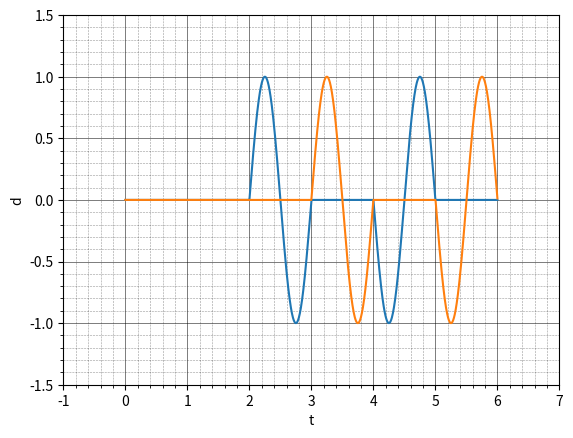
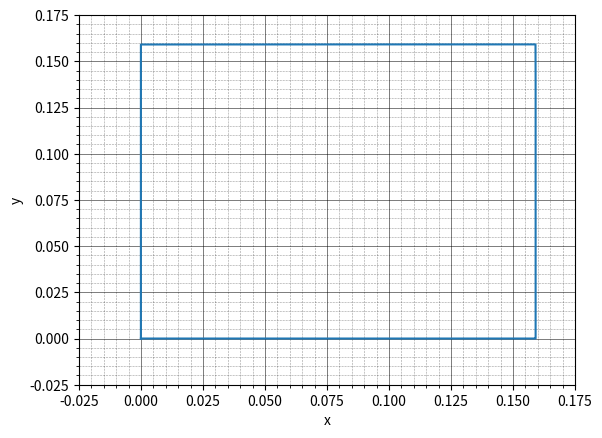
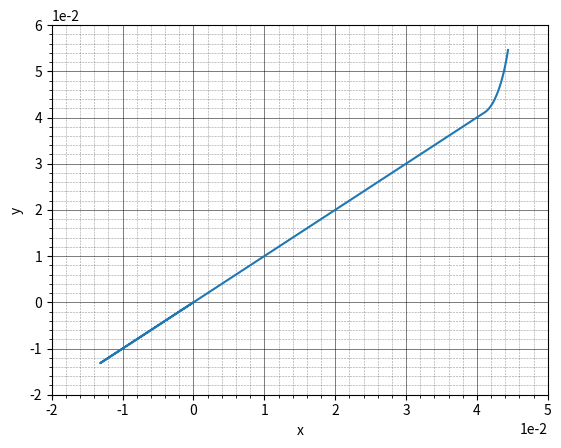
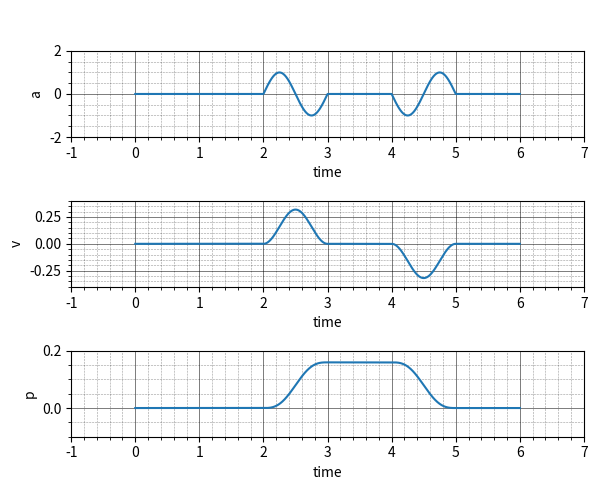
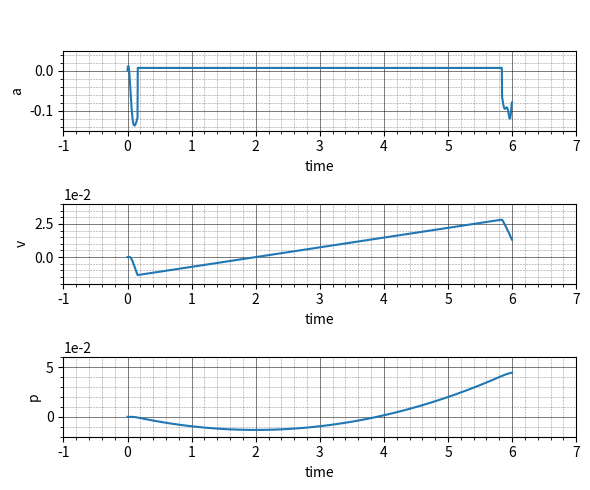

Reproduce these figures in Python, in order.
# -*- coding: utf-8 -*-
"""
Created on Tue Mar 11 10:11:58 2025

[redacted]
"""
import numpy as np
import matplotlib.pyplot as plt
import scipy as sc
from scipy import signal
from scipy.signal import savgol_filter
plt.rcParams['axes.autolimit_mode'] = 'round_numbers'
plt.rcParams["axes.formatter.limits"] = -2, 2

def plotting(x, y, xyLabels, labels, types, labelsOn = True, xExtents = None, yExtents = None, grid = True, title = None, sharex = False):
    
    fig, ax = plt.subplots()
        
    if np.shape(labels) == ():
        print("You have not provided enough labels, duplicating...")
        labelVal = labels
        labels = []
        for i in range(len(y)):
            labels.append(labelVal)
            
    if np.shape(types) == ():
        typeVal = types
        types = []
        for i in range(len(y)):
            types.append(typeVal)
            
    if sharex == True:
        xs=[x]
        for i in range(len(y)):
            xs.append(x)
        x = xs
            
    # looping through the data to be plot and checking plottype
    for i in range(len(y)):
        
        if types[i] == 'p':
            ax.plot(x[i], y[i], label = labels[i])
            
        elif types[i] == 's':
            ax.scatter(x[i], y[i], s=5, label = labels[i])
            
        elif types[i] == 'l':
            ax.vlines(x[i], 0, 1, color='grey', zorder=0, linestyle = '-.', lw=0.5, label = labels[i])
    
    # Checking whether to plot a grid
    if grid == True:
        ax.grid(which='major', color='k', linestyle='-', linewidth=0.6, alpha = 0.6)
        ax.grid(which='minor', color='k', linestyle='--', linewidth=0.4, alpha = 0.4)
        ax.minorticks_on()
    # ax.set_aspect(1)
        
    # Setting the axes below the data
    ax.set_axisbelow(True)
    ax.set_xlabel(xyLabels[0])
    ax.set_ylabel(xyLabels[1])
    ax.set_title(title)
    
    # Setting the plotting extents if they are specified
    if xExtents != None:
        ax.set_xlim(xExtents[0], xExtents[1])
    if yExtents != None:
        ax.set_ylim(yExtents[0], yExtents[1])
    
    # Applying legend if true
    if labelsOn == True:
        ax.legend()
    
def fx(t):
    qt = len(t)//6
    
    x1 = np.zeros(500)
    x2 = np.sin(2*np.pi*t[2*qt:3*qt])
    x3 = np.zeros(qt)
    x4 = -np.sin(2*np.pi*t[4*qt:5*qt])
    x5 = np.zeros(qt)
    
    x = np.concatenate((x1,x2,x3,x4,x5))
    
    return x
    
def fy(t):
    qt = len(t)//6
    
    y1 = np.zeros(500)
    y2 = np.zeros(qt)
    y3 = np.sin(2*np.pi*t[4*qt:5*qt])
    y4 = np.zeros(qt)
    y5 = -np.sin(2*np.pi*t[2*qt:3*qt])
    
    y = np.concatenate((y1,y2,y3,y4,y5))
    
    return y

def integrationTrapezoid(time,X,Y,Z):
    
    XI = sc.integrate.cumulative_trapezoid(X,time, initial=0)
    YI = sc.integrate.cumulative_trapezoid(Y,time, initial=0)
    ZI = sc.integrate.cumulative_trapezoid(Z,time, initial=0)
    
    return(time, XI, YI, ZI)

def butterFilter(time, x, y, z, freq, fType):
    rate = len(time)/time.max()
    Pass = signal.butter(5, freq, fType, fs = rate, output = "sos")
    filteredSigx = signal.sosfilt(Pass, x)
    filteredSigy = signal.sosfilt(Pass, y)
    filteredSigz = signal.sosfilt(Pass, z)
    
    return filteredSigx, filteredSigy, filteredSigz

def subplotting(x, y, xylabels, labels=None, xExtents=None, yExtents=None, labelsOn=True, grid = True, figsize = (6,5), title=None):
    
    fig, axs = plt.subplots(len(x), figsize = figsize)
    for i in range(len(x)):
        lines = []
        for n in range(len(x[i])):
            
            line, = axs[i].plot(x[i][n], y[i][n])
            lines.append(line)
        
        axs[i].set_xlabel(xylabels[0])
        axs[i].set_ylabel(xylabels[1][i])
        
        if grid == True:
            axs[i].grid(which='major', color='k', linestyle='-', linewidth=0.6, alpha = 0.6)
            axs[i].grid(which='minor', color='k', linestyle='--', linewidth=0.4, alpha = 0.4)
            axs[i].minorticks_on()
        
# =============================================================================
#         # Setting the plotting extents if they are specified
#         if xExtents != None:
#             axs[i].set_xlim(xExtents[i][0], xExtents[i][1])
#         if yExtents != None:
#             axs[i].set_ylim(yExtents[i][0], yExtents[i][1])
# =============================================================================
        
        # Applying legend if true
        if labelsOn == True:
            axs[i].legend(lines, labels[i])
            print(labels[i])
    
    axs[0].set_title(" \n ")
    
    fig.tight_layout()    

def savgolFiltering(ax,ay,az):
    
    #filter paramters: window is number of coefficients, order is the polynomial order
    window = 80
    Order = 9

    #apply filter
    fAX = savgol_filter(ax, window_length = int(window), polyorder = int(Order), mode = 'interp')
    fAY = savgol_filter(ay, window_length = int(window), polyorder = int(Order), mode = 'interp')
    fAZ = savgol_filter(az, window_length = int(window), polyorder = int(Order), mode = 'interp')

    return(fAX,fAY,fAZ)

def correcting(data, mean, std):
    dataCorrected = data - mean
    dataLM = data - (mean - std)
    dataUM = data - (mean + std)
    return dataCorrected, dataLM, dataUM

def dataCalibration(time, ax, ay, az):
    
    calibIndices = (time<=2)
    
    variables = [ax[calibIndices], ay[calibIndices], az[calibIndices]]
    corrections = []
    
    for variable in variables:
        
        mean = variable.mean()
        std = variable.std()
        corrections.append([mean, std])
        
    return np.array(corrections)

time = np.linspace(0, 6, 1500)
ax = fx(time)
ay=fy(time)
az = np.zeros(len(time))
noise = np.random.normal(-0.1*ax.max(),0.1*ax.max(), 1500)

nax = ax + noise
nay = ay + noise


nax, nay, naz = butterFilter(time, nax, nay, az, [10], "lowpass")
nax, nay, naz = savgolFiltering(nax, nay, az)
print(np.mean(nax), np.mean(ax))
# nax, nay, naz = butterFilter(time, nax, nay, az, [5], "lowpass")
# nax, nay, naz = savgolFiltering(nax, nay, az)
print("1")

corrections = dataCalibration (time, nax, nay, naz)
dataArrays = [nax, nay, naz]
upperMeans = [[], [], [], [], [], []]
lowerMeans = [[], [], [], [], [], []]

for i in range(len(dataArrays)):
    dataArrays[i], lowerMeans[i], upperMeans[i] = correcting(dataArrays[i], corrections[i][0], corrections[i][1])

nax, nay, naz = dataArrays
t, vx, vy, vz = integrationTrapezoid(time, ax, ay, az)
t, x, y, z = integrationTrapezoid(time, vx, vy, vz)
t, nvx, nvy, nvz = integrationTrapezoid(time, nax, nay, naz)
t, nx, ny, nz = integrationTrapezoid(time, nvx, nvy, nvz)

plotting(time, [ax,ay], ["t", "d"], [None, None], "p", labelsOn = False, sharex = True)
plotting([x],[y], ["x","y"], [None], "p", labelsOn=False)
plotting([nx],[ny], ["x","y"], [None], "p", labelsOn=False)
subplotting([[t], [t], [t]], [[ax], [vx], [x]], ["time", ["a", "v", "p"]], labelsOn = False)
subplotting([[t], [t], [t]], [[nax], [nvx], [nx]], ["time", ["a", "v", "p"]], labelsOn = False)



